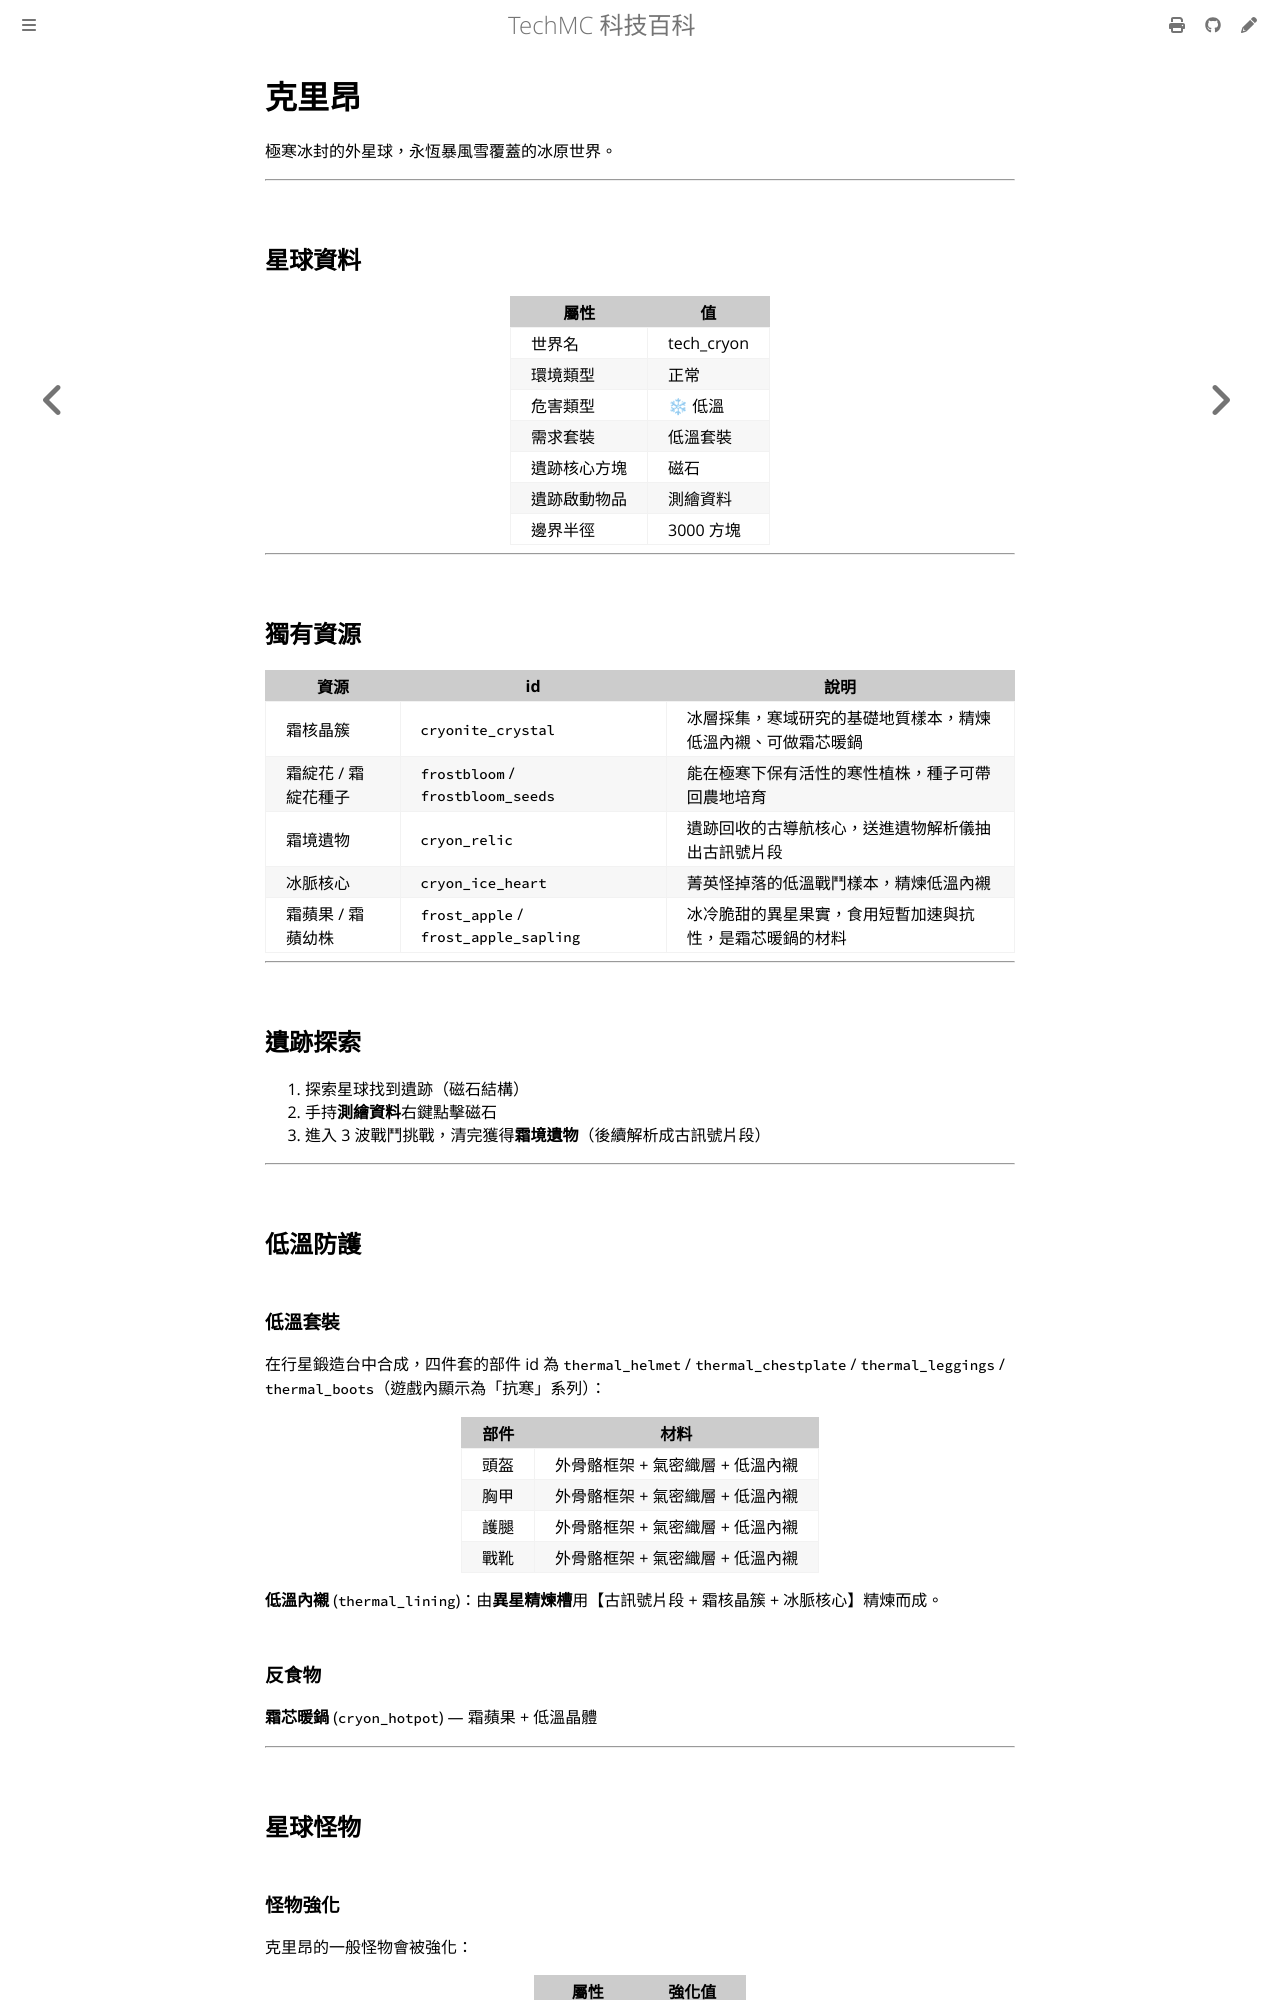

repository: QiuRui920811/TechProject · page: planets/cryon.html · generator: mdbook

# 克里昂

極寒冰封的外星球，永恆暴風雪覆蓋的冰原世界。

---

## 星球資料

| 屬性 | 值 |
|---|---|
| 世界名 | tech_cryon |
| 環境類型 | 正常 |
| 危害類型 | ❄ 低溫 |
| 需求套裝 | 低溫套裝 |
| 遺跡核心方塊 | 磁石 |
| 遺跡啟動物品 | 測繪資料 |
| 邊界半徑 | 3000 方塊 |

---

## 獨有資源

| 資源 | id | 說明 |
|---|---|---|
| 霜核晶簇 | `cryonite_crystal` | 冰層採集，寒域研究的基礎地質樣本，精煉低溫內襯、可做霜芯暖鍋 |
| 霜綻花 / 霜綻花種子 | `frostbloom` / `frostbloom_seeds` | 能在極寒下保有活性的寒性植株，種子可帶回農地培育 |
| 霜境遺物 | `cryon_relic` | 遺跡回收的古導航核心，送進遺物解析儀抽出古訊號片段 |
| 冰脈核心 | `cryon_ice_heart` | 菁英怪掉落的低溫戰鬥樣本，精煉低溫內襯 |
| 霜蘋果 / 霜蘋幼株 | `frost_apple` / `frost_apple_sapling` | 冰冷脆甜的異星果實，食用短暫加速與抗性，是霜芯暖鍋的材料 |

---

## 遺跡探索

1. 探索星球找到遺跡（磁石結構）
2. 手持**測繪資料**右鍵點擊磁石
3. 進入 3 波戰鬥挑戰，清完獲得**霜境遺物**（後續解析成古訊號片段）

---

## 低溫防護

### 低溫套裝

在行星鍛造台中合成，四件套的部件 id 為 `thermal_helmet` / `thermal_chestplate` / `thermal_leggings` / `thermal_boots`（遊戲內顯示為「抗寒」系列）：

| 部件 | 材料 |
|---|---|
| 頭盔 | 外骨骼框架 + 氣密織層 + 低溫內襯 |
| 胸甲 | 外骨骼框架 + 氣密織層 + 低溫內襯 |
| 護腿 | 外骨骼框架 + 氣密織層 + 低溫內襯 |
| 戰靴 | 外骨骼框架 + 氣密織層 + 低溫內襯 |

**低溫內襯** (`thermal_lining`)：由**異星精煉槽**用【古訊號片段 + 霜核晶簇 + 冰脈核心】精煉而成。
